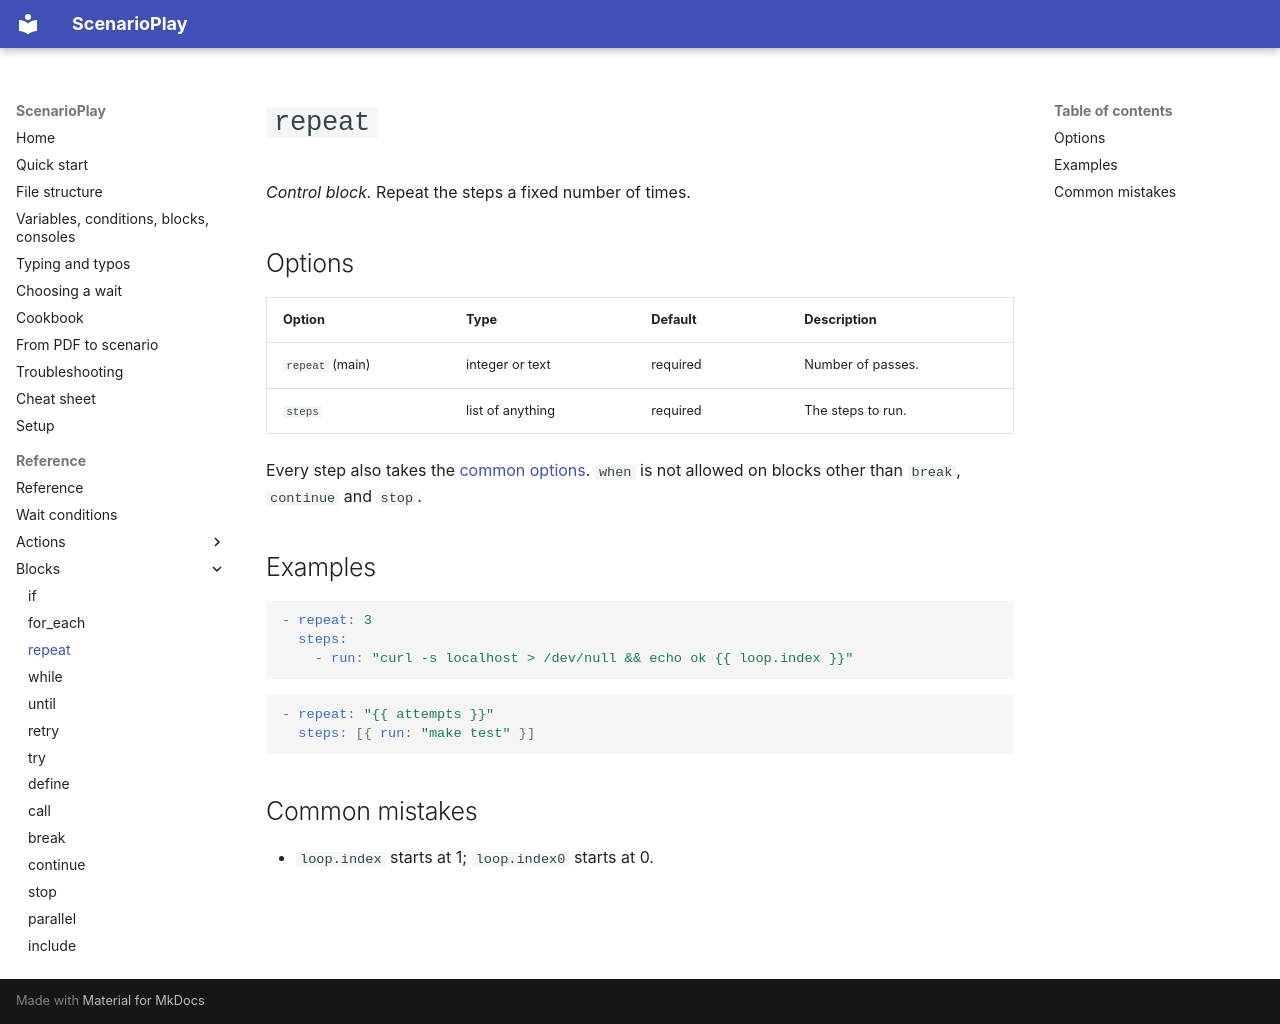

repository: ez4gotit/DemoTyper · page: reference/repeat/index.html · generator: mkdocs

# `repeat`

*Control block.* Repeat the steps a fixed number of times.

## Options

| Option | Type | Default | Description |
| --- | --- | --- | --- |
| `repeat` (main) | integer or text | required | Number of passes. |
| `steps` | list of anything | required | The steps to run. |

Every step also takes the [common options](index.md#common-options). `when` is not allowed on blocks other than `break`, `continue` and `stop`.

## Examples

```yaml
- repeat: 3
  steps:
    - run: "curl -s localhost > /dev/null && echo ok {{ loop.index }}"
```

```yaml
- repeat: "{{ attempts }}"
  steps: [{ run: "make test" }]
```

## Common mistakes

- `loop.index` starts at 1; `loop.index0` starts at 0.
